Run: headless pygame with SDL's dummy video driver; simulated clock (each Clock.tick advances the game by its frame time, no real sleeping); random seed 0; keys injected as events and as key.get_pressed() state; no mouse input; restart key C tapped at the start of phases 3 and 4.
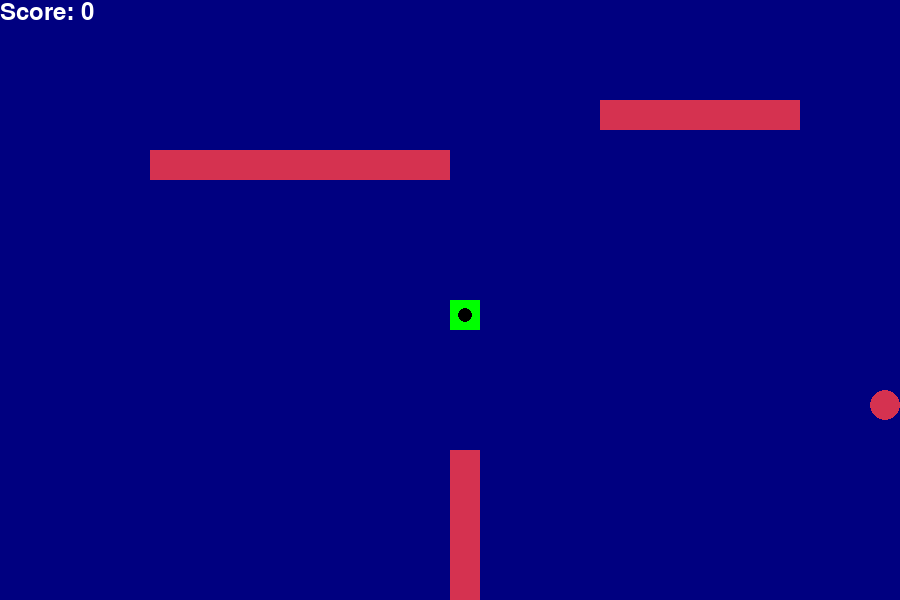
Frame 1 of 4 · flips 1–60 · no input
Frame 2 of 4 · flips 61–180 · tapped SPACE, RETURN · held RIGHT (→), D · screen unchanged from frame 1, image omitted
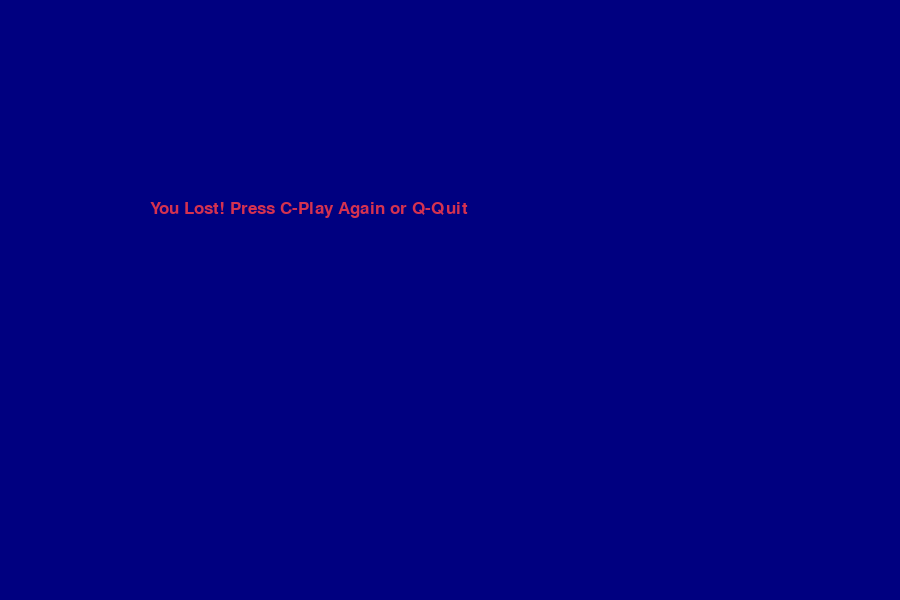
Frame 3 of 4 · flips 181–300 · tapped C · held DOWN (↓), S
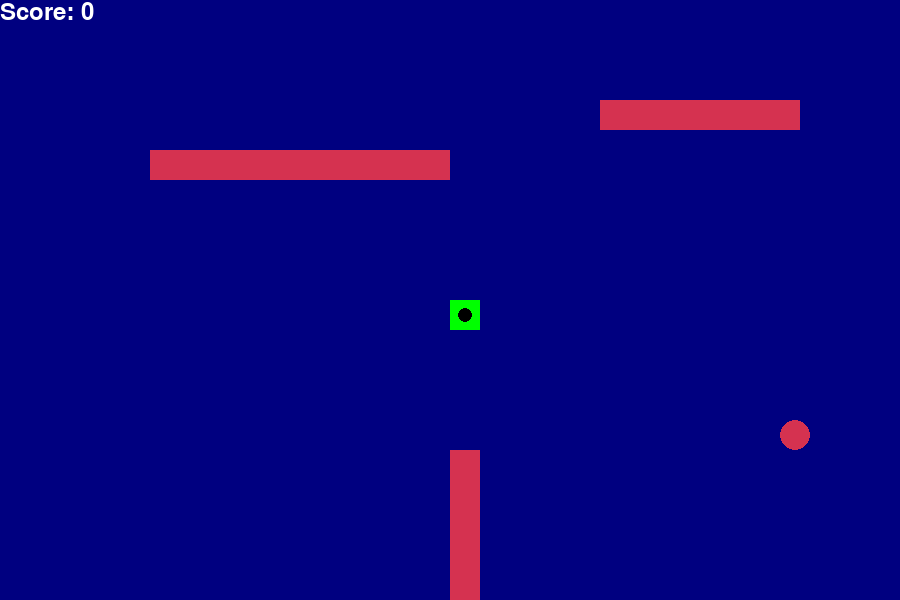
Frame 4 of 4 · flips 301–420 · tapped C · held LEFT (←), A, UP (↑), W

The pygame program that drew these frames:

import pygame
import random

pygame.init()

# Set up display (1.5x larger)
width, height = 900, 600
display = pygame.display.set_mode((width, height))
pygame.display.set_caption("Snake Game")

# Define colors
black = (0, 0, 0)
red = (213, 50, 80)
green = (0, 255, 0)
blue = (50, 153, 213)
yellow = (255, 255, 102)
white = (255, 255, 255)
dark_blue = (0, 0, 128)

# Set up clock and speed
clock = pygame.time.Clock()
snake_speed = 10
snake_block = 30  # 3x bigger

# Set up fonts
font_style = pygame.font.SysFont("bahnschrift", 25)
score_font = pygame.font.SysFont("comicsansms", 35)

def draw_snake(snake_block, snake_list):
    for i, x in enumerate(snake_list):
        if i == 0:
            # Draw snake's head
            pygame.draw.rect(display, green, [x[0], x[1], snake_block, snake_block])
            pygame.draw.circle(display, black, (x[0] + snake_block // 2, x[1] + snake_block // 2), snake_block // 4)
        else:
            # Draw snake's body
            pygame.draw.rect(display, green, [x[0], x[1], snake_block, snake_block])

def draw_walls(walls):
    for wall in walls:
        pygame.draw.rect(display, red, [wall[0], wall[1], wall[2], wall[3]])

def draw_food(foodx, foody):
    pygame.draw.circle(display, red, (foodx + snake_block // 2, foody + snake_block // 2), snake_block // 2)

def show_score(score):
    value = score_font.render(f"Score: {score}", True, white)
    display.blit(value, [0, 0])

def message(msg, color):
    mesg = font_style.render(msg, True, color)
    display.blit(mesg, [width / 6, height / 3])

def gameLoop():
    game_over = False
    game_close = False

    x1 = width / 2
    y1 = height / 2

    x1_change = 0
    y1_change = 0

    snake_list = []
    length_of_snake = 1
    score = 0

    foodx = round(random.randrange(0, width - snake_block) / 30.0) * 30.0
    foody = round(random.randrange(0, height - snake_block) / 30.0) * 30.0

    # Define walls (3 or 4 small walls)
    walls = [
        (150, 150, 300, 30),  # Horizontal wall
        (450, 450, 30, 300),  # Vertical wall
        (600, 100, 200, 30),  # Horizontal wall
    ]

    while not game_over:

        while game_close:
            display.fill(dark_blue)
            message("You Lost! Press C-Play Again or Q-Quit", red)
            pygame.display.update()

            for event in pygame.event.get():
                if event.type == pygame.KEYDOWN:
                    if event.key == pygame.K_q:
                        game_over = True
                        game_close = False
                    if event.key == pygame.K_c:
                        gameLoop()

        for event in pygame.event.get():
            if event.type == pygame.QUIT:
                game_over = True
            if event.type == pygame.KEYDOWN:
                if event.key == pygame.K_LEFT:
                    x1_change = -snake_block
                    y1_change = 0
                elif event.key == pygame.K_RIGHT:
                    x1_change = snake_block
                    y1_change = 0
                elif event.key == pygame.K_UP:
                    y1_change = -snake_block
                    x1_change = 0
                elif event.key == pygame.K_DOWN:
                    y1_change = snake_block
                    x1_change = 0

        # Wrap the snake around the screen
        if x1 >= width:
            x1 = 0
        elif x1 < 0:
            x1 = width - snake_block
        if y1 >= height:
            y1 = 0
        elif y1 < 0:
            y1 = height - snake_block

        x1 += x1_change
        y1 += y1_change

        display.fill(dark_blue)

        # Draw food and walls
        draw_food(foodx, foody)
        draw_walls(walls)
        show_score(score)

        snake_head = [x1, y1]
        snake_list.append(snake_head)
        if len(snake_list) > length_of_snake:
            del snake_list[0]

        # Check for collision with walls or self
        if any([x == snake_head for x in snake_list[:-1]]) or any([wall[0] <= x1 < wall[0] + wall[2] and wall[1] <= y1 < wall[1] + wall[3] for wall in walls]):
            game_close = True

        draw_snake(snake_block, snake_list)
        pygame.display.update()

        if x1 == foodx and y1 == foody:
            foodx = round(random.randrange(0, width - snake_block) / 30.0) * 30.0
            foody = round(random.randrange(0, height - snake_block) / 30.0) * 30.0
            length_of_snake += 1
            score += 1

        clock.tick(snake_speed)

    pygame.quit()
    quit()

gameLoop()
